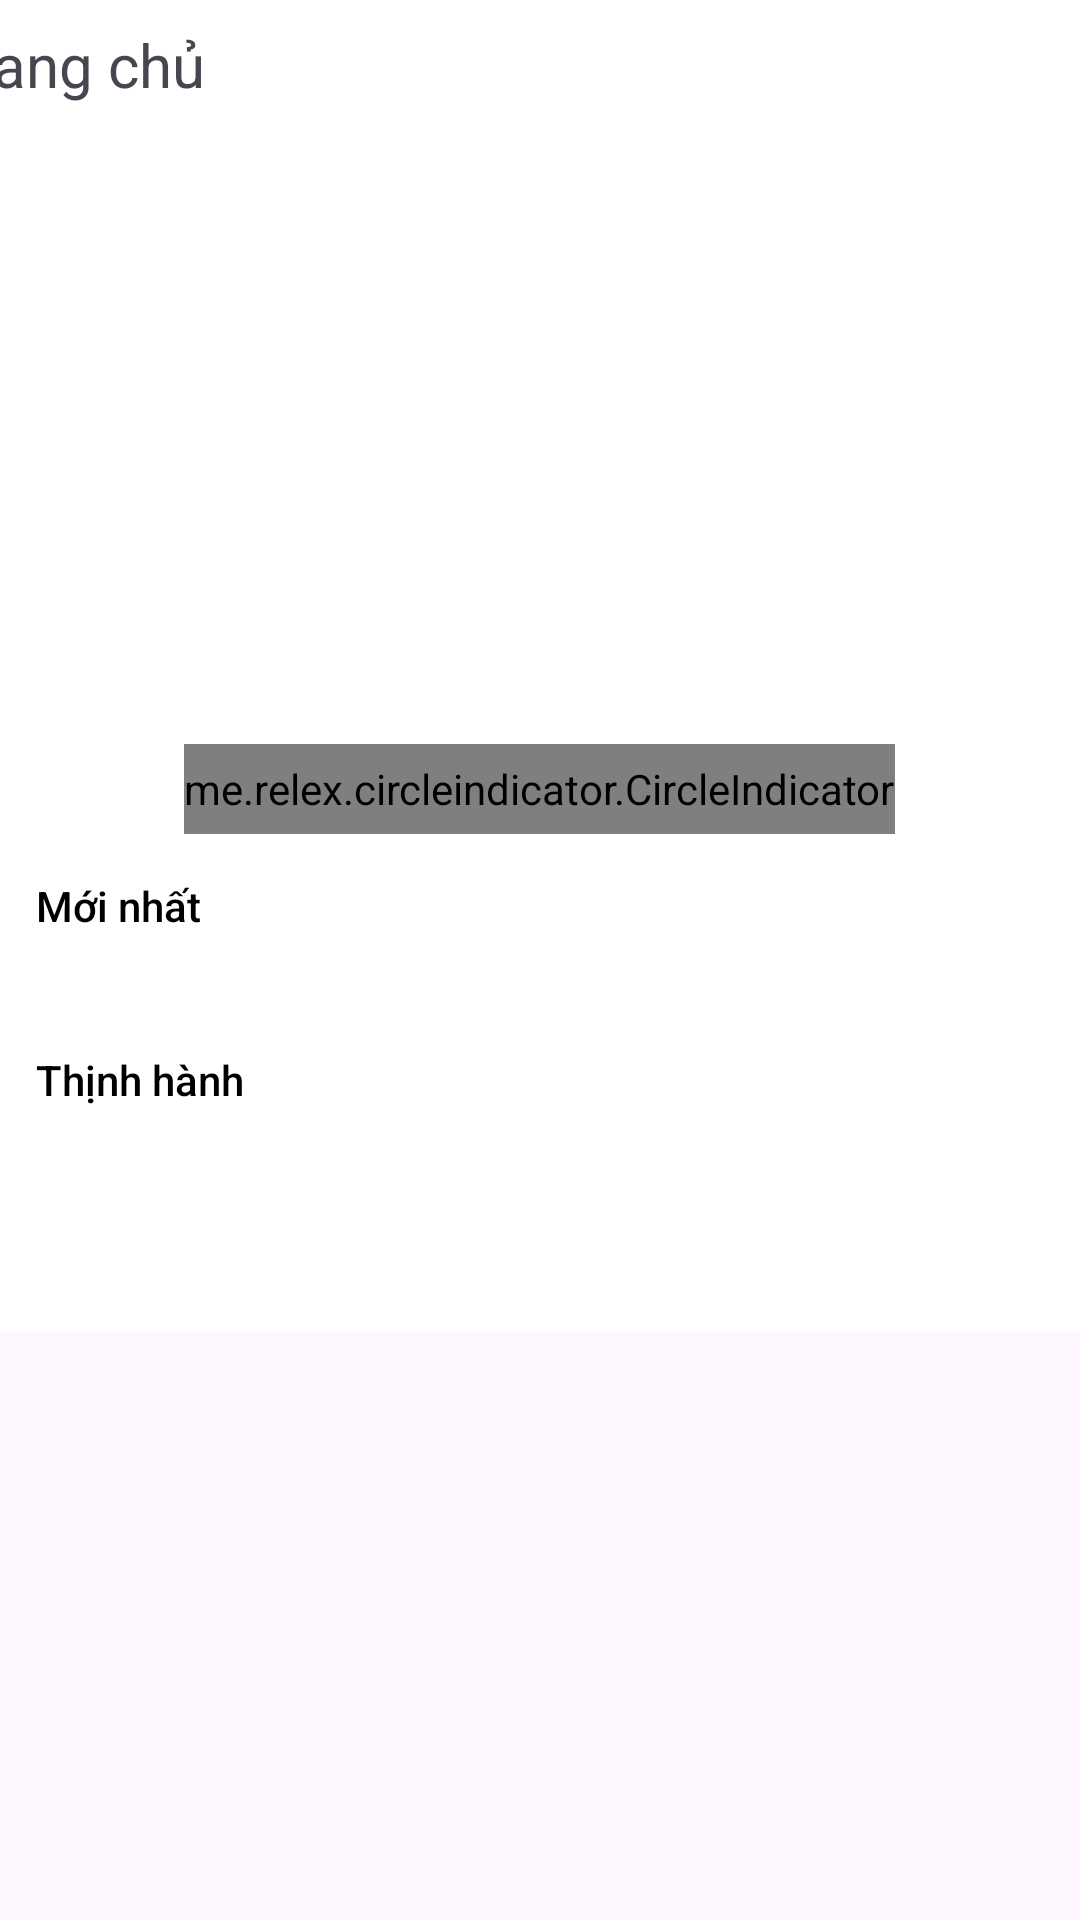

Produce the Android XML layout that renders to this screen, including the resource entries it uses.
<!-- AndroidManifest.xml: application theme Theme.ReadBook -->
<!-- res/layout/fragment_explore.xml -->
<?xml version="1.0" encoding="utf-8"?>
    <layout xmlns:android="http://schemas.android.com/apk/res/android"
        xmlns:app="http://schemas.android.com/apk/res-auto"
        xmlns:tools="http://schemas.android.com/tools"
        tools:context=".ui.explore.ExploreFragment">

        <ScrollView
            android:layout_width="match_parent"
            android:layout_height="match_parent">
            <LinearLayout
                android:layout_width="match_parent"
                android:layout_height="match_parent"
                android:background="@color/white"
                android:orientation="vertical"
                >
                <LinearLayout
                    android:layout_width="match_parent"
                    android:layout_height="48dp"
                    android:background="@color/white"
                    android:orientation="horizontal"
                    android:gravity="end">

                    <TextView
                        android:layout_width="280dp"
                        android:layout_height="30dp"
                        android:text="Trang chủ"
                        android:textSize="20sp"
                        />

                    <androidx.appcompat.widget.AppCompatButton
                        android:layout_width="50dp"
                        android:layout_height="wrap_content"
                        android:id="@+id/btn_search_home"
                        android:backgroundTint="@color/white"
                        android:drawableEnd="@drawable/ic_search"
                        android:outlineProvider="none"
                        android:contentDescription="Hi"
                        />
                    <androidx.appcompat.widget.AppCompatButton
                        android:layout_width="50dp"
                        android:layout_height="wrap_content"
                        android:id="@+id/btn_filterlist_home"
                        android:backgroundTint="@color/white"
                        android:drawableEnd="@drawable/ic_list"
                        android:outlineProvider="none"
                        android:contentDescription="Hi"
                        />

                </LinearLayout>

                <androidx.core.widget.NestedScrollView
                    android:layout_width="match_parent"
                    android:layout_height="wrap_content">

                    <LinearLayout
                        android:layout_width="match_parent"
                        android:layout_height="wrap_content"
                        android:orientation="vertical">

                        <LinearLayout
                            android:layout_width="match_parent"
                            android:layout_height="wrap_content"
                            android:layout_marginStart="10dp"
                            android:layout_marginEnd="10dp"
                            android:orientation="vertical">
                            <androidx.viewpager.widget.ViewPager
                                android:id="@+id/viewpager"
                                android:layout_width="match_parent"
                                android:layout_height="200dp"
                                android:contentDescription="Hi"
                                />
                            <me.relex.circleindicator.CircleIndicator
                                android:id="@+id/circle_indicator"
                                android:layout_width="wrap_content"
                                android:layout_gravity="center"
                                android:layout_marginTop="0dp"
                                app:ci_drawable="@drawable/dark_grey_radius"
                                android:layout_height="30dp"/>
                        </LinearLayout>

                    <Button
                        android:layout_width="match_parent"
                        android:layout_height="wrap_content"
                        android:id="@+id/btn_moi_nhat"
                        android:backgroundTint="@color/white"
                        android:outlineProvider="none"
                        android:textColor="@color/black"
                        android:gravity="start|center"
                        android:textAllCaps="false"
                        android:text="Mới nhất"/>

                    <androidx.recyclerview.widget.RecyclerView
                        android:id="@+id/rcv_moi_nhat"
                        android:layout_width="match_parent"
                        android:layout_height="wrap_content"
                        android:layout_marginStart="10dp"
                        android:layout_marginBottom="10dp" />

                    <Button
                        android:layout_width="match_parent"
                        android:layout_height="wrap_content"
                        android:id="@+id/btn_thinh_hanh"
                        android:backgroundTint="@color/white"
                        android:outlineProvider="none"
                        android:textColor="@color/black"
                        android:gravity="start|center"
                        android:textAllCaps="false"
                        android:text="Thịnh hành"/>
                    <androidx.recyclerview.widget.RecyclerView
                        android:id="@+id/rcv_thinh_hanh"
                        android:layout_width="match_parent"
                        android:layout_height="wrap_content"
                        android:layout_marginStart="10dp"
                        android:layout_marginBottom="10dp" />

                    <TextView
                        android:layout_width="match_parent"
                        android:layout_height="50dp"
                        android:contentDescription="Hi"
                        />

                </LinearLayout>
            </androidx.core.widget.NestedScrollView>
        </LinearLayout>

    </ScrollView>
</layout>
<!-- resources referenced by this layout -->
<resources>
  <color name="black">#FF000000</color>
  <color name="white">#FFFFFFFF</color>
  <style name="Theme.ReadBook" parent="Base.Theme.ReadBook" />
  <style name="Base.Theme.ReadBook" parent="Theme.Material3.DayNight.NoActionBar">
          
          <item name="android:toolbarStyle">@style/ToolbarStyle.Light</item>
          <item name="android:statusBarColor">@color/statusBarColor</item>
      </style>
  <style name="ToolbarStyle.Light" parent="Widget.AppCompat.Toolbar">
          <item name="android:background">@color/white</item>
          
      </style>
  <color name="statusBarColor">#0DF1DC</color>
</resources>
